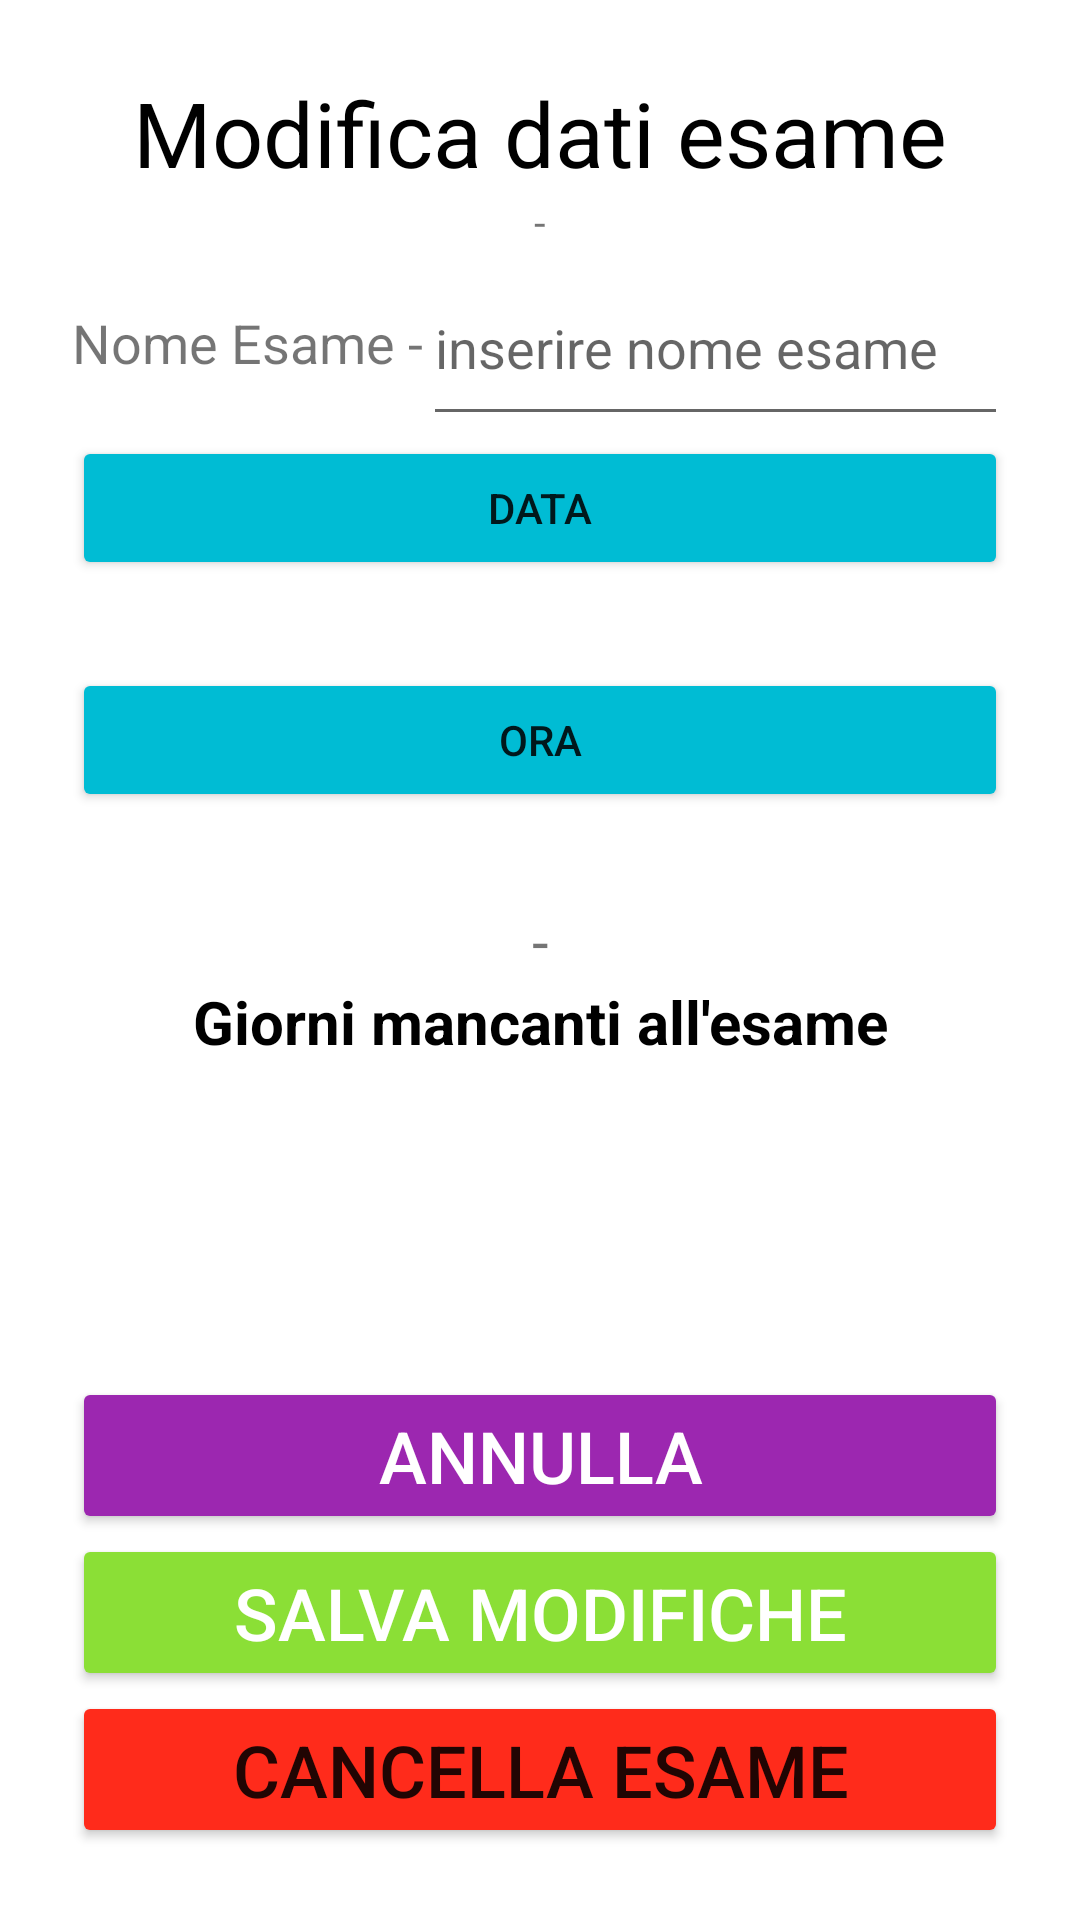

This screen was rendered from an Android layout file. Write that file and the resources it references.
<!-- AndroidManifest.xml: application theme Theme.FollowApp -->
<!-- res/layout/activity_modifica_esami.xml -->
<?xml version="1.0" encoding="utf-8"?>
<androidx.constraintlayout.widget.ConstraintLayout xmlns:android="http://schemas.android.com/apk/res/android"
    xmlns:app="http://schemas.android.com/apk/res-auto"
    xmlns:tools="http://schemas.android.com/tools"
    android:layout_width="match_parent"
    android:layout_height="match_parent"
    android:padding="24dp"
    tools:context=".ExamInsertion">

    <LinearLayout
        android:id="@+id/linearLayout2"
        android:layout_width="match_parent"
        android:layout_height="wrap_content"
        android:orientation="vertical"
        android:weightSum="2"
        app:layout_constraintBottom_toBottomOf="parent"
        app:layout_constraintEnd_toEndOf="parent"
        app:layout_constraintStart_toStartOf="parent">

        <Button
            android:id="@+id/annullaB"
            android:layout_width="match_parent"
            android:layout_height="wrap_content"
            android:backgroundTint="#9C27B0"
            android:text="@string/annulla"
            android:textColor="#FFFFFF"
            android:textSize="24sp"
            android:weightSum="1" />

        <Button
            android:id="@+id/salvaB"
            android:layout_width="match_parent"
            android:layout_height="wrap_content"
            android:backgroundTint="#8BDF36"
            android:text="@string/salva_modifiche"
            android:textColor="#FFFFFF"
            android:textSize="24sp" />

        <Button
            android:id="@+id/deleteBtrash"
            android:layout_width="match_parent"
            android:layout_height="wrap_content"
            android:backgroundTint="#FF2B1B"
            android:text="@string/cancella_esame"
            android:textSize="24sp"
            android:weightSum="1" />
    </LinearLayout>

    <LinearLayout
        android:id="@+id/linearLayout3"
        android:layout_width="match_parent"
        android:layout_height="wrap_content"
        android:orientation="vertical"
        android:weightSum="2"
        app:layout_constraintEnd_toEndOf="parent"
        app:layout_constraintStart_toStartOf="parent"
        app:layout_constraintTop_toTopOf="parent">

        <TextView
            android:id="@+id/tVTitolo"
            android:layout_width="match_parent"
            android:layout_height="wrap_content"
            android:text="@string/modifica_dati_esame"
            android:textAlignment="center"
            android:textColor="#000000"
            android:textSize="30sp" />

        <TextView
            android:id="@+id/textView"
            android:layout_width="match_parent"
            android:layout_height="wrap_content"
            android:text="@string/space"
            android:textAlignment="center"
            android:textSize="14sp" />

        <LinearLayout
            android:layout_width="match_parent"
            android:layout_height="62dp"
            android:orientation="horizontal">

            <TextView
                android:id="@+id/textView2"
                android:layout_width="wrap_content"
                android:layout_height="match_parent"
                android:gravity="center"
                android:text="@string/nome_esame"
                android:textAlignment="center"
                android:textSize="18sp" />

            <EditText
                android:id="@+id/eTNomeEsameM"
                android:layout_width="match_parent"
                android:layout_height="match_parent"
                android:hint="@string/inserire_nome_esame"
                android:inputType="textPersonName"
                android:onClick="checkExamName"
                android:textAlignment="textStart"
                android:importantForAutofill="no" />
        </LinearLayout>

        <Button
            android:id="@+id/dataB"
            android:layout_width="match_parent"
            android:layout_height="wrap_content"
            android:backgroundTint="#00BCD4"
            android:text="@string/data" />

        <TextView
            android:id="@+id/tVDataM"
            android:layout_width="match_parent"
            android:layout_height="wrap_content"
            android:textAlignment="center"
            android:textSize="22sp" />

        <Button
            android:id="@+id/oraB"
            android:layout_width="match_parent"
            android:layout_height="wrap_content"
            android:backgroundTint="#00BCD4"
            android:text="@string/ora" />

        <TextView
            android:id="@+id/tVOraM"
            android:layout_width="match_parent"
            android:layout_height="wrap_content"
            android:textAlignment="center"
            android:textSize="22sp" />


    </LinearLayout>

    <LinearLayout
        android:layout_width="match_parent"
        android:layout_height="wrap_content"
        android:orientation="vertical"
        app:layout_constraintEnd_toEndOf="parent"
        app:layout_constraintHorizontal_bias="0.0"
        app:layout_constraintStart_toStartOf="parent"
        app:layout_constraintTop_toBottomOf="@+id/linearLayout3">

        <TextView
            android:id="@+id/textView3"
            android:layout_width="match_parent"
            android:layout_height="wrap_content"
            android:text="@string/space"
            android:textAlignment="center"
            android:textSize="20sp" />

        <TextView
            android:id="@+id/textView6"
            android:layout_width="match_parent"
            android:layout_height="wrap_content"
            android:text="@string/giorni_mancanti_all_esame"
            android:textAlignment="center"
            android:textColor="#000000"
            android:textSize="20sp"
            android:textStyle="bold" />

        <TextView
            android:id="@+id/CountDownDay"
            android:layout_width="match_parent"
            android:layout_height="wrap_content"
            android:textAlignment="center"
            android:textColor="#3F51B5"
            android:textSize="48sp"
            android:textStyle="bold" />
    </LinearLayout>

</androidx.constraintlayout.widget.ConstraintLayout>
<!-- resources referenced by this layout -->
<resources>
  <string name="annulla">ANNULLA</string>
  <string name="cancella_esame">CANCELLA ESAME</string>
  <string name="data">DATA</string>
  <string name="giorni_mancanti_all_esame">Giorni mancanti all\'esame</string>
  <string name="inserire_nome_esame">inserire nome esame</string>
  <string name="modifica_dati_esame">Modifica dati esame</string>
  <string name="nome_esame">Nome Esame -</string>
  <string name="ora">Ora</string>
  <string name="salva_modifiche">SALVA MODIFICHE</string>
  <string name="space" translatable="false">-</string>
  <style name="Theme.FollowApp" parent="Theme.MaterialComponents.DayNight.DarkActionBar">
          
          <item name="colorPrimary">@color/green</item>
          <item name="colorPrimaryVariant">@color/darkgreen</item>
          <item name="colorOnPrimary">@color/white</item>
          
          <item name="colorSecondary">@color/teal_200</item>
          <item name="colorSecondaryVariant">@color/teal_700</item>
          <item name="colorOnSecondary">@color/black</item>
          
          <item name="android:statusBarColor" tools:targetApi="l">?attr/colorPrimaryVariant</item>
          
      </style>
  <color name="green">#4FBC53</color>
  <color name="darkgreen">#2A672C</color>
  <color name="white">#FFFFFFFF</color>
  <color name="teal_200">#FF03DAC5</color>
  <color name="teal_700">#FF018786</color>
  <color name="black">#FF000000</color>
</resources>
